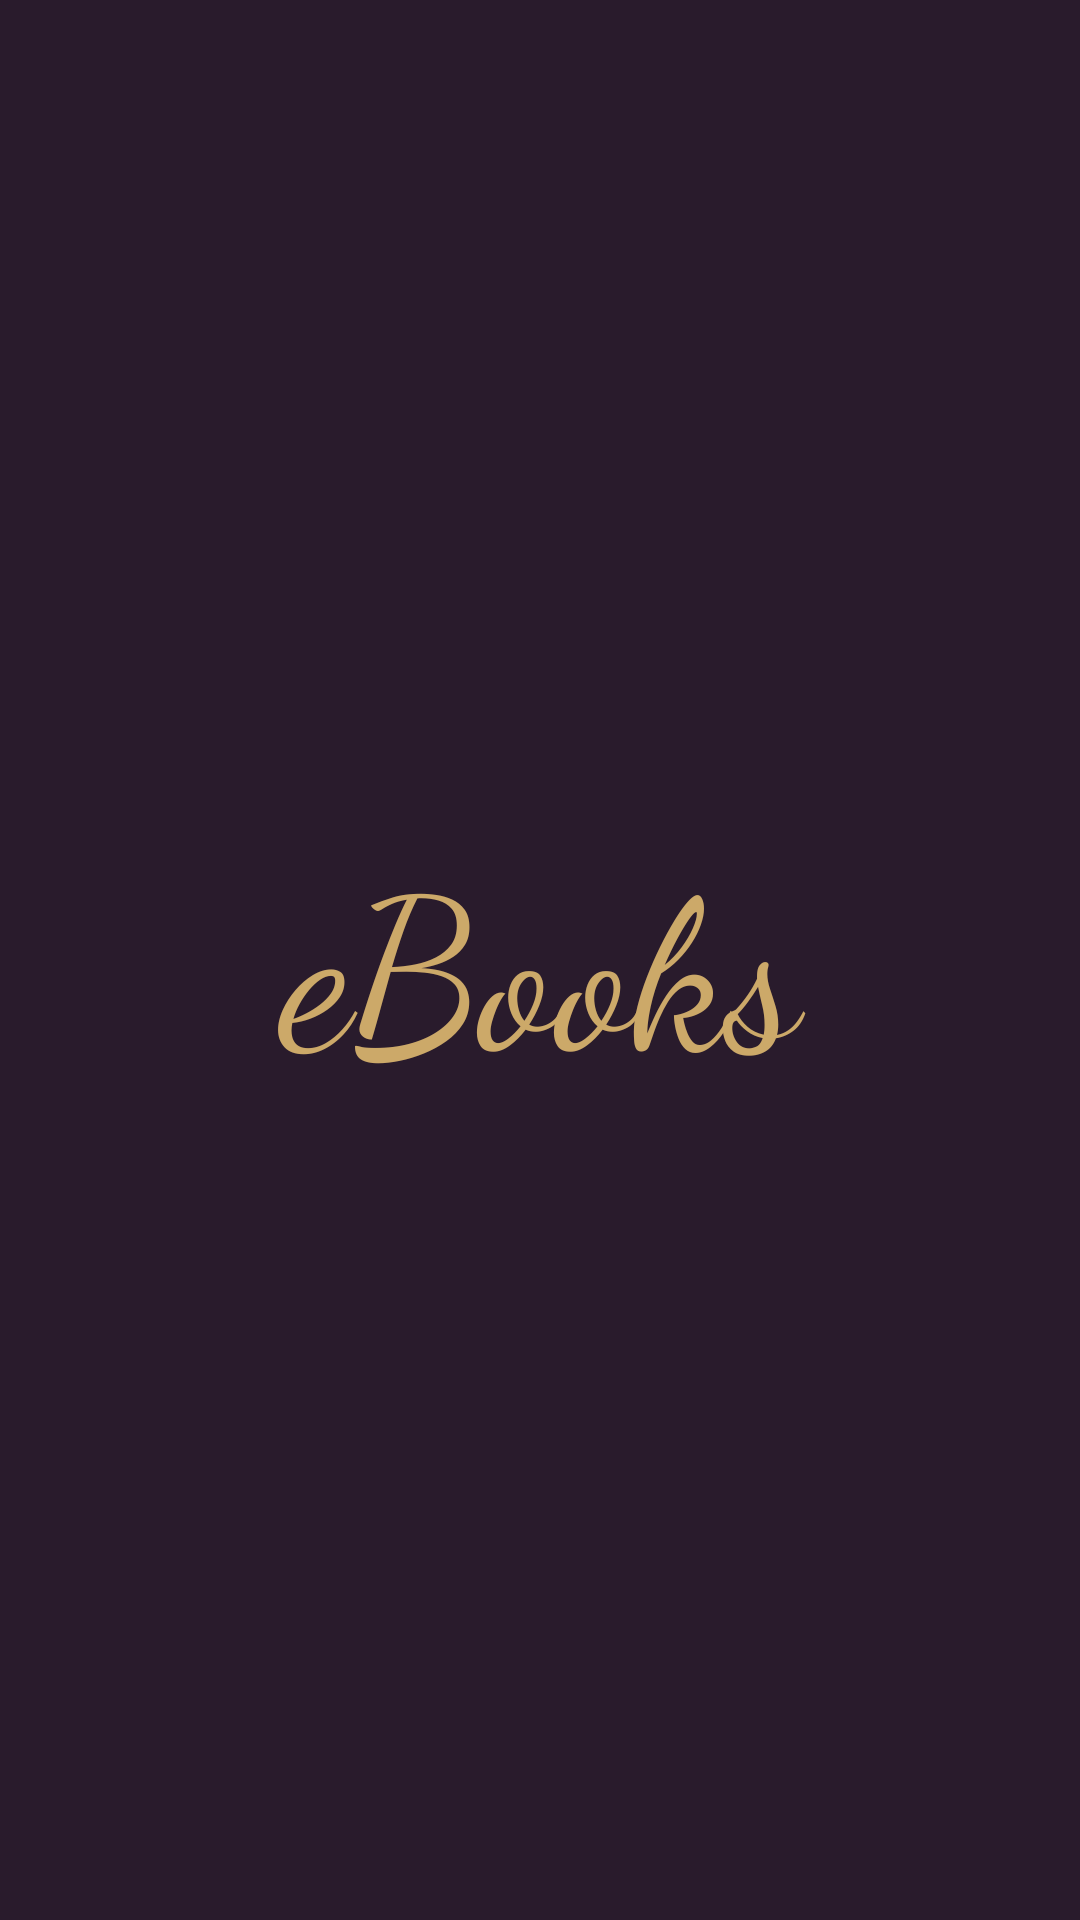

Write the Android layout XML for this screen, with the resource values it uses.
<!-- AndroidManifest.xml: application theme AppTheme -->
<!-- res/layout/activity_splash_screen.xml -->
<?xml version="1.0" encoding="utf-8"?>
<RelativeLayout xmlns:android="http://schemas.android.com/apk/res/android"
    xmlns:tools="http://schemas.android.com/tools"
    android:layout_width="match_parent"
    android:layout_height="match_parent"
    android:background="#291B2C"
    tools:context=".SplashScreen">

    <TextView
        android:layout_width="match_parent"
        android:layout_height="wrap_content"
        android:layout_centerInParent="true"
        android:textAlignment="center"
        android:fontFamily="cursive"
        android:text="@string/app_name"
        android:textColor="#CCA969"
        android:textSize="70sp" />

</RelativeLayout>
<!-- resources referenced by this layout -->
<resources>
  <string name="app_name">eBooks</string>
  <style name="AppTheme" parent="Theme.AppCompat.Light.DarkActionBar">
          <item name="colorPrimary">@color/colorPrimary</item>
          <item name="colorPrimaryDark">@color/colorPrimaryDark</item>
          <item name="colorAccent">@color/colorAccent</item>
      </style>
  <color name="colorPrimary">#3F51B5</color>
  <color name="colorPrimaryDark">#303F9F</color>
  <color name="colorAccent">#FF4081</color>
</resources>
